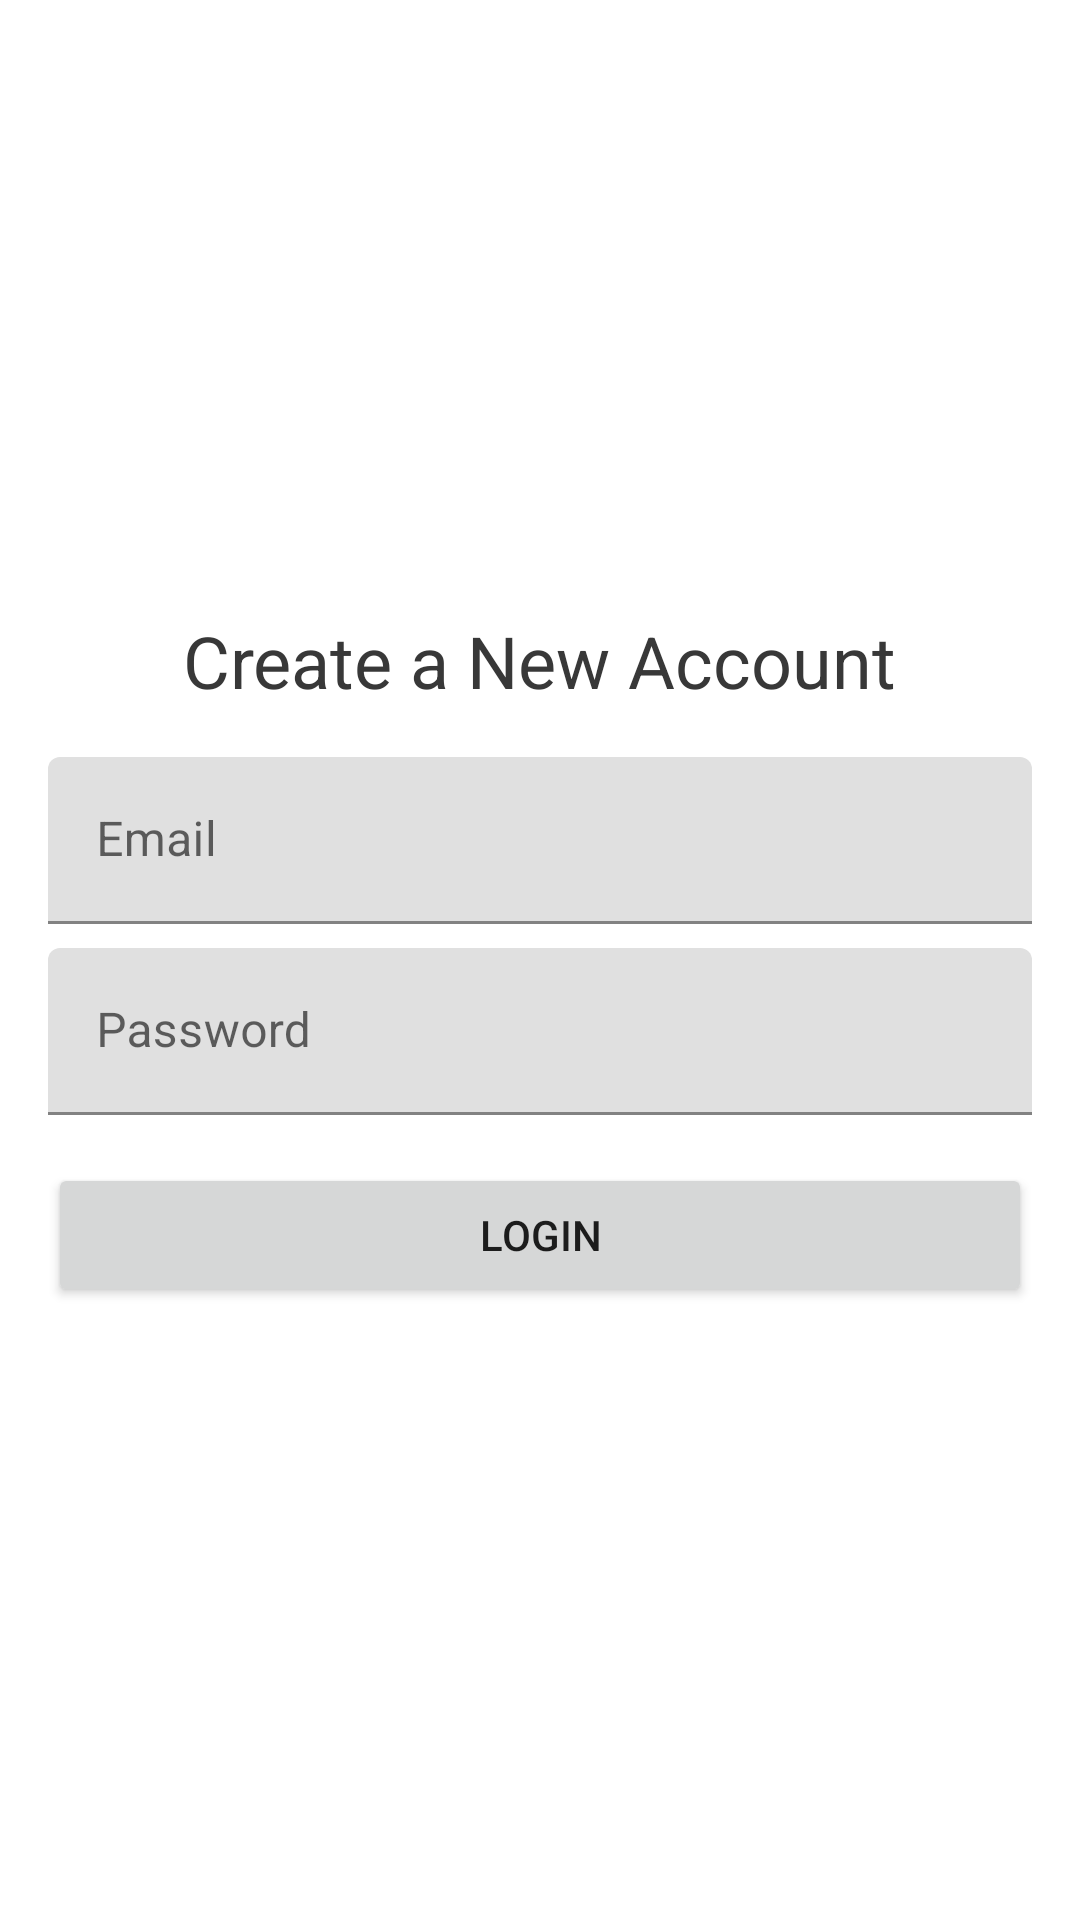

Reconstruct the res/layout file that produces this screen, plus the resources it refers to.
<!-- AndroidManifest.xml: application theme Theme.MVVMErrorHandling -->
<!-- res/layout/fragment_login.xml -->
<?xml version="1.0" encoding="utf-8"?>
<FrameLayout xmlns:android="http://schemas.android.com/apk/res/android"
    xmlns:tools="http://schemas.android.com/tools"
    android:layout_width="match_parent"
    android:layout_height="match_parent"
    tools:context=".ui.fragments.LoginFragment">

    <androidx.core.widget.NestedScrollView
        android:layout_width="match_parent"
        android:layout_height="match_parent"
        android:fillViewport="true">

        <LinearLayout
            android:id="@+id/scrollContainer"
            android:layout_width="match_parent"
            android:layout_height="wrap_content"
            android:orientation="vertical"
            android:gravity="center">

            <TextView
                android:id="@+id/title"
                style="@style/primaryTitleStyle"
                android:layout_width="wrap_content"
                android:layout_height="wrap_content"
                android:text="@string/create_new_account" />

            <com.google.android.material.textfield.TextInputLayout
                android:id="@+id/emailInputLayout"
                android:layout_width="match_parent"
                android:layout_height="wrap_content"
                android:layout_marginTop="16dp"
                android:layout_marginStart="16dp"
                android:layout_marginEnd="16dp"
                android:hint="@string/email_label">

                <com.google.android.material.textfield.TextInputEditText
                    android:id="@+id/emailEditText"
                    android:layout_width="match_parent"
                    android:layout_height="wrap_content"
                    android:inputType="textEmailAddress"/>

            </com.google.android.material.textfield.TextInputLayout>

            <com.google.android.material.textfield.TextInputLayout
                android:id="@+id/passwordInputLayout"
                android:layout_width="match_parent"
                android:layout_height="wrap_content"
                android:layout_marginTop="8dp"
                android:layout_marginStart="16dp"
                android:layout_marginEnd="16dp"
                android:hint="@string/password_label">

                <com.google.android.material.textfield.TextInputEditText
                    android:id="@+id/passwordEditText"
                    android:layout_width="match_parent"
                    android:layout_height="wrap_content"
                    android:inputType="textPassword" />

            </com.google.android.material.textfield.TextInputLayout>

            <Button
                android:id="@+id/registerButton"
                android:layout_width="match_parent"
                android:layout_height="wrap_content"
                android:layout_marginTop="16dp"
                android:layout_marginStart="16dp"
                android:layout_marginEnd="16dp"
                android:text="@string/login_button_text"/>

            <com.google.android.material.progressindicator.CircularProgressIndicator
                android:id="@+id/loadingIndicator"
                android:layout_width="wrap_content"
                android:layout_height="wrap_content"
                android:layout_marginTop="16dp"
                android:indeterminate="true"
                android:visibility="gone"/>

        </LinearLayout>

    </androidx.core.widget.NestedScrollView>

</FrameLayout>
<!-- resources referenced by this layout -->
<resources>
  <string name="create_new_account">Create a New Account</string>
  <string name="email_label">Email</string>
  <string name="login_button_text">Login</string>
  <string name="password_label">Password</string>
  <style name="primaryTitleStyle" parent="Widget.AppCompat.TextView">
          <item name="android:textColor">@color/dark_gray</item>
          <item name="fontFamily">@font/roboto_bold</item>
          <item name="android:textSize">24sp</item>
      </style>
  <style name="Theme.MVVMErrorHandling" parent="Theme.MaterialComponents.DayNight.NoActionBar">
          
          <item name="colorPrimary">@color/light_green</item>
          <item name="colorPrimaryVariant">@color/green</item>
          <item name="colorOnPrimary">@color/white</item>
          
          <item name="colorSecondary">@color/teal_200</item>
          <item name="colorSecondaryVariant">@color/teal_700</item>
          <item name="colorOnSecondary">@color/black</item>
          
          <item name="android:statusBarColor" tools:targetApi="l">?attr/colorPrimaryVariant</item>
          
      </style>
  <color name="dark_gray">#383838</color>
  <color name="light_green">#6CBE77</color>
  <color name="green">#32a060</color>
  <color name="white">#FFFFFFFF</color>
  <color name="teal_200">#FF03DAC5</color>
  <color name="teal_700">#FF018786</color>
  <color name="black">#FF000000</color>
</resources>
